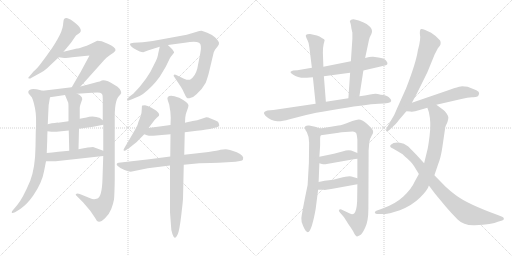
t = 0.00 s
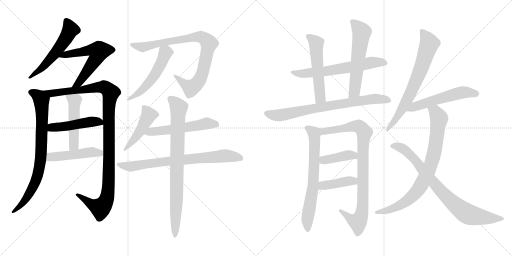
t = 3.88 s
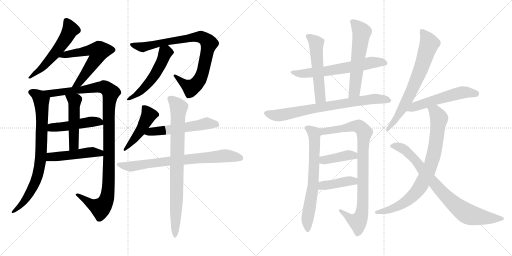
t = 7.76 s
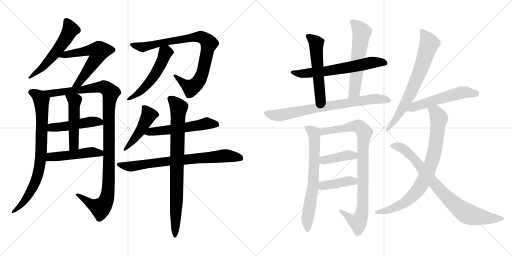
t = 11.63 s
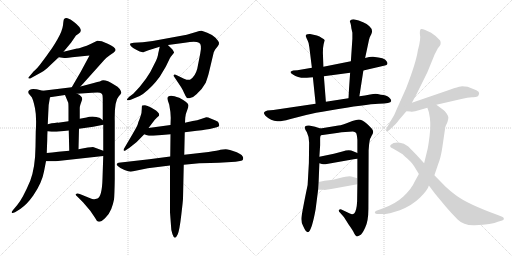
t = 15.51 s
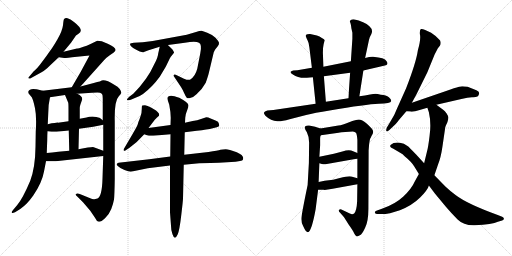
t = 19.39 s

The animated SVG that drew these frames (rendered in a browser with its animation timeline set to each time). Animation: 25 CSS @keyframes rules; one cycle of 19.39 s.

<svg version="1.1" viewBox="0 0 2048 1024" xmlns="http://www.w3.org/2000/svg">
  <g stroke="lightgray" stroke-dasharray="1,1" stroke-width="1" transform="scale(4, 4)">
    <line x1="0" y1="0" x2="256" y2="256"></line>
    <line x1="256" y1="0" x2="0" y2="256"></line>
    <line x1="128" y1="0" x2="128" y2="256"></line>
    <line x1="0" y1="128" x2="256" y2="128"></line>
    <line x1="256" y1="0" x2="512" y2="256"></line>
    <line x1="512" y1="0" x2="256" y2="256"></line>
    <line x1="384" y1="0" x2="384" y2="256"></line>
    <line x1="256" y1="128" x2="512" y2="128"></line>
  </g>
<g transform="scale(1, -1) translate(0, -850)">
   <style type="text/css">
    @keyframes keyframes0 {
      from {
       stroke: black;
       stroke-dashoffset: 549;
       stroke-width: 128;
       }
       64% {
       animation-timing-function: step-end;
       stroke: black;
       stroke-dashoffset: 0;
       stroke-width: 128;
       }
       to {
       stroke: black;
       stroke-width: 1024;
       }
       }
       #make-me-a-hanzi-animation-0 {
         animation: keyframes0 0.696777s both;
         animation-delay: 0.000000s;
         animation-timing-function: linear;
       }
    @keyframes keyframes1 {
      from {
       stroke: black;
       stroke-dashoffset: 588;
       stroke-width: 128;
       }
       66% {
       animation-timing-function: step-end;
       stroke: black;
       stroke-dashoffset: 0;
       stroke-width: 128;
       }
       to {
       stroke: black;
       stroke-width: 1024;
       }
       }
       #make-me-a-hanzi-animation-1 {
         animation: keyframes1 0.728516s both;
         animation-delay: 0.696777s;
         animation-timing-function: linear;
       }
    @keyframes keyframes2 {
      from {
       stroke: black;
       stroke-dashoffset: 790;
       stroke-width: 128;
       }
       72% {
       animation-timing-function: step-end;
       stroke: black;
       stroke-dashoffset: 0;
       stroke-width: 128;
       }
       to {
       stroke: black;
       stroke-width: 1024;
       }
       }
       #make-me-a-hanzi-animation-2 {
         animation: keyframes2 0.892904s both;
         animation-delay: 1.425293s;
         animation-timing-function: linear;
       }
    @keyframes keyframes3 {
      from {
       stroke: black;
       stroke-dashoffset: 1106;
       stroke-width: 128;
       }
       78% {
       animation-timing-function: step-end;
       stroke: black;
       stroke-dashoffset: 0;
       stroke-width: 128;
       }
       to {
       stroke: black;
       stroke-width: 1024;
       }
       }
       #make-me-a-hanzi-animation-3 {
         animation: keyframes3 1.150065s both;
         animation-delay: 2.318197s;
         animation-timing-function: linear;
       }
    @keyframes keyframes4 {
      from {
       stroke: black;
       stroke-dashoffset: 474;
       stroke-width: 128;
       }
       61% {
       animation-timing-function: step-end;
       stroke: black;
       stroke-dashoffset: 0;
       stroke-width: 128;
       }
       to {
       stroke: black;
       stroke-width: 1024;
       }
       }
       #make-me-a-hanzi-animation-4 {
         animation: keyframes4 0.635742s both;
         animation-delay: 3.468262s;
         animation-timing-function: linear;
       }
    @keyframes keyframes5 {
      from {
       stroke: black;
       stroke-dashoffset: 492;
       stroke-width: 128;
       }
       62% {
       animation-timing-function: step-end;
       stroke: black;
       stroke-dashoffset: 0;
       stroke-width: 128;
       }
       to {
       stroke: black;
       stroke-width: 1024;
       }
       }
       #make-me-a-hanzi-animation-5 {
         animation: keyframes5 0.650391s both;
         animation-delay: 4.104004s;
         animation-timing-function: linear;
       }
    @keyframes keyframes6 {
      from {
       stroke: black;
       stroke-dashoffset: 478;
       stroke-width: 128;
       }
       61% {
       animation-timing-function: step-end;
       stroke: black;
       stroke-dashoffset: 0;
       stroke-width: 128;
       }
       to {
       stroke: black;
       stroke-width: 1024;
       }
       }
       #make-me-a-hanzi-animation-6 {
         animation: keyframes6 0.638997s both;
         animation-delay: 4.754395s;
         animation-timing-function: linear;
       }
    @keyframes keyframes7 {
      from {
       stroke: black;
       stroke-dashoffset: 857;
       stroke-width: 128;
       }
       74% {
       animation-timing-function: step-end;
       stroke: black;
       stroke-dashoffset: 0;
       stroke-width: 128;
       }
       to {
       stroke: black;
       stroke-width: 1024;
       }
       }
       #make-me-a-hanzi-animation-7 {
         animation: keyframes7 0.947428s both;
         animation-delay: 5.393392s;
         animation-timing-function: linear;
       }
    @keyframes keyframes8 {
      from {
       stroke: black;
       stroke-dashoffset: 519;
       stroke-width: 128;
       }
       63% {
       animation-timing-function: step-end;
       stroke: black;
       stroke-dashoffset: 0;
       stroke-width: 128;
       }
       to {
       stroke: black;
       stroke-width: 1024;
       }
       }
       #make-me-a-hanzi-animation-8 {
         animation: keyframes8 0.672363s both;
         animation-delay: 6.340820s;
         animation-timing-function: linear;
       }
    @keyframes keyframes9 {
      from {
       stroke: black;
       stroke-dashoffset: 461;
       stroke-width: 128;
       }
       60% {
       animation-timing-function: step-end;
       stroke: black;
       stroke-dashoffset: 0;
       stroke-width: 128;
       }
       to {
       stroke: black;
       stroke-width: 1024;
       }
       }
       #make-me-a-hanzi-animation-9 {
         animation: keyframes9 0.625163s both;
         animation-delay: 7.013183s;
         animation-timing-function: linear;
       }
    @keyframes keyframes10 {
      from {
       stroke: black;
       stroke-dashoffset: 543;
       stroke-width: 128;
       }
       64% {
       animation-timing-function: step-end;
       stroke: black;
       stroke-dashoffset: 0;
       stroke-width: 128;
       }
       to {
       stroke: black;
       stroke-width: 1024;
       }
       }
       #make-me-a-hanzi-animation-10 {
         animation: keyframes10 0.691895s both;
         animation-delay: 7.638346s;
         animation-timing-function: linear;
       }
    @keyframes keyframes11 {
      from {
       stroke: black;
       stroke-dashoffset: 739;
       stroke-width: 128;
       }
       71% {
       animation-timing-function: step-end;
       stroke: black;
       stroke-dashoffset: 0;
       stroke-width: 128;
       }
       to {
       stroke: black;
       stroke-width: 1024;
       }
       }
       #make-me-a-hanzi-animation-11 {
         animation: keyframes11 0.851400s both;
         animation-delay: 8.330241s;
         animation-timing-function: linear;
       }
    @keyframes keyframes12 {
      from {
       stroke: black;
       stroke-dashoffset: 820;
       stroke-width: 128;
       }
       73% {
       animation-timing-function: step-end;
       stroke: black;
       stroke-dashoffset: 0;
       stroke-width: 128;
       }
       to {
       stroke: black;
       stroke-width: 1024;
       }
       }
       #make-me-a-hanzi-animation-12 {
         animation: keyframes12 0.917318s both;
         animation-delay: 9.181641s;
         animation-timing-function: linear;
       }
    @keyframes keyframes13 {
      from {
       stroke: black;
       stroke-dashoffset: 630;
       stroke-width: 128;
       }
       67% {
       animation-timing-function: step-end;
       stroke: black;
       stroke-dashoffset: 0;
       stroke-width: 128;
       }
       to {
       stroke: black;
       stroke-width: 1024;
       }
       }
       #make-me-a-hanzi-animation-13 {
         animation: keyframes13 0.762695s both;
         animation-delay: 10.098959s;
         animation-timing-function: linear;
       }
    @keyframes keyframes14 {
      from {
       stroke: black;
       stroke-dashoffset: 535;
       stroke-width: 128;
       }
       64% {
       animation-timing-function: step-end;
       stroke: black;
       stroke-dashoffset: 0;
       stroke-width: 128;
       }
       to {
       stroke: black;
       stroke-width: 1024;
       }
       }
       #make-me-a-hanzi-animation-14 {
         animation: keyframes14 0.685384s both;
         animation-delay: 10.861654s;
         animation-timing-function: linear;
       }
    @keyframes keyframes15 {
      from {
       stroke: black;
       stroke-dashoffset: 576;
       stroke-width: 128;
       }
       65% {
       animation-timing-function: step-end;
       stroke: black;
       stroke-dashoffset: 0;
       stroke-width: 128;
       }
       to {
       stroke: black;
       stroke-width: 1024;
       }
       }
       #make-me-a-hanzi-animation-15 {
         animation: keyframes15 0.718750s both;
         animation-delay: 11.547038s;
         animation-timing-function: linear;
       }
    @keyframes keyframes16 {
      from {
       stroke: black;
       stroke-dashoffset: 756;
       stroke-width: 128;
       }
       71% {
       animation-timing-function: step-end;
       stroke: black;
       stroke-dashoffset: 0;
       stroke-width: 128;
       }
       to {
       stroke: black;
       stroke-width: 1024;
       }
       }
       #make-me-a-hanzi-animation-16 {
         animation: keyframes16 0.865234s both;
         animation-delay: 12.265788s;
         animation-timing-function: linear;
       }
    @keyframes keyframes17 {
      from {
       stroke: black;
       stroke-dashoffset: 677;
       stroke-width: 128;
       }
       69% {
       animation-timing-function: step-end;
       stroke: black;
       stroke-dashoffset: 0;
       stroke-width: 128;
       }
       to {
       stroke: black;
       stroke-width: 1024;
       }
       }
       #make-me-a-hanzi-animation-17 {
         animation: keyframes17 0.800944s both;
         animation-delay: 13.131022s;
         animation-timing-function: linear;
       }
    @keyframes keyframes18 {
      from {
       stroke: black;
       stroke-dashoffset: 884;
       stroke-width: 128;
       }
       74% {
       animation-timing-function: step-end;
       stroke: black;
       stroke-dashoffset: 0;
       stroke-width: 128;
       }
       to {
       stroke: black;
       stroke-width: 1024;
       }
       }
       #make-me-a-hanzi-animation-18 {
         animation: keyframes18 0.969401s both;
         animation-delay: 13.931966s;
         animation-timing-function: linear;
       }
    @keyframes keyframes19 {
      from {
       stroke: black;
       stroke-dashoffset: 399;
       stroke-width: 128;
       }
       56% {
       animation-timing-function: step-end;
       stroke: black;
       stroke-dashoffset: 0;
       stroke-width: 128;
       }
       to {
       stroke: black;
       stroke-width: 1024;
       }
       }
       #make-me-a-hanzi-animation-19 {
         animation: keyframes19 0.574707s both;
         animation-delay: 14.901367s;
         animation-timing-function: linear;
       }
    @keyframes keyframes20 {
      from {
       stroke: black;
       stroke-dashoffset: 407;
       stroke-width: 128;
       }
       57% {
       animation-timing-function: step-end;
       stroke: black;
       stroke-dashoffset: 0;
       stroke-width: 128;
       }
       to {
       stroke: black;
       stroke-width: 1024;
       }
       }
       #make-me-a-hanzi-animation-20 {
         animation: keyframes20 0.581217s both;
         animation-delay: 15.476074s;
         animation-timing-function: linear;
       }
    @keyframes keyframes21 {
      from {
       stroke: black;
       stroke-dashoffset: 700;
       stroke-width: 128;
       }
       69% {
       animation-timing-function: step-end;
       stroke: black;
       stroke-dashoffset: 0;
       stroke-width: 128;
       }
       to {
       stroke: black;
       stroke-width: 1024;
       }
       }
       #make-me-a-hanzi-animation-21 {
         animation: keyframes21 0.819661s both;
         animation-delay: 16.057291s;
         animation-timing-function: linear;
       }
    @keyframes keyframes22 {
      from {
       stroke: black;
       stroke-dashoffset: 541;
       stroke-width: 128;
       }
       64% {
       animation-timing-function: step-end;
       stroke: black;
       stroke-dashoffset: 0;
       stroke-width: 128;
       }
       to {
       stroke: black;
       stroke-width: 1024;
       }
       }
       #make-me-a-hanzi-animation-22 {
         animation: keyframes22 0.690267s both;
         animation-delay: 16.876952s;
         animation-timing-function: linear;
       }
    @keyframes keyframes23 {
      from {
       stroke: black;
       stroke-dashoffset: 809;
       stroke-width: 128;
       }
       72% {
       animation-timing-function: step-end;
       stroke: black;
       stroke-dashoffset: 0;
       stroke-width: 128;
       }
       to {
       stroke: black;
       stroke-width: 1024;
       }
       }
       #make-me-a-hanzi-animation-23 {
         animation: keyframes23 0.908366s both;
         animation-delay: 17.567219s;
         animation-timing-function: linear;
       }
    @keyframes keyframes24 {
      from {
       stroke: black;
       stroke-dashoffset: 812;
       stroke-width: 128;
       }
       73% {
       animation-timing-function: step-end;
       stroke: black;
       stroke-dashoffset: 0;
       stroke-width: 128;
       }
       to {
       stroke: black;
       stroke-width: 1024;
       }
       }
       #make-me-a-hanzi-animation-24 {
         animation: keyframes24 0.910807s both;
         animation-delay: 18.475585s;
         animation-timing-function: linear;
       }
</style>
<path d="M 254.0 643.5 L 284.0 679.5 L 304.0 708.5 L 314.0 715.5 Q 339.0 729.5 296.0 762.5 Q 281.0 775.5 270.0 777.5 Q 259.0 778.5 256.0 773.5 Q 254.0 771.5 252.0 749.5 Q 249.0 726.5 230.0 693.5 Q 211.0 660.5 197.0 642.5 Q 187.0 627.5 168.0 602.5 Q 149.0 576.5 135.0 565.5 L 113.0 539.5 Q 113.0 538.5 115.0 536.5 Q 117.0 533.5 128.0 540.5 L 168.0 562.5 Q 180.0 568.5 201.0 589.5 L 235.0 621.5 L 254.0 643.5 Z" fill="lightgray"></path> 
<path d="M 322.0 504.5 L 416.0 609.5 Q 427.0 621.5 439.0 629.5 L 455.0 640.5 Q 461.0 646.5 462.0 649.5 Q 464.0 660.5 431.0 675.5 Q 414.0 683.5 407.0 685.5 L 389.0 687.5 L 360.0 673.5 Q 348.0 667.5 331.0 662.5 Q 313.0 656.5 308.0 656.5 L 254.0 643.5 C 225.0 636.5 205.0 625.5 235.0 621.5 L 257.0 618.5 Q 257.0 617.5 308.0 623.5 L 358.0 628.5 L 323.0 563.5 L 287.0 501.5 C 272.0 475.5 302.0 482.5 322.0 504.5 Z" fill="lightgray"></path> 
<path d="M 113.0 483.5 Q 113.0 476.5 117.0 473.5 L 127.0 461.5 Q 133.0 451.5 140.0 417.5 Q 147.0 383.5 143.0 323.5 L 142.0 263.5 Q 141.0 180.5 121.0 127.5 Q 91.0 56.5 69.0 30.5 L 53.0 11.5 Q 46.0 4.5 47.0 0.5 Q 48.0 -4.5 60.0 1.5 L 81.0 14.5 Q 96.0 25.5 107.0 36.5 Q 118.0 47.5 133.0 68.5 Q 168.0 119.5 176.0 164.5 L 184.0 205.5 L 187.0 238.5 L 189.0 292.5 Q 189.0 311.5 190.0 325.5 L 191.0 353.5 L 193.0 397.5 Q 193.0 432.5 200.0 461.5 C 204.0 479.5 200.0 480.5 171.0 487.5 L 151.0 492.5 Q 149.0 493.5 133.0 494.5 Q 117.0 494.5 113.0 483.5 Z" fill="lightgray"></path> 
<path d="M 413.0 226.5 L 410.0 136.5 Q 408.0 64.5 390.0 56.5 Q 380.0 53.5 377.0 53.5 Q 373.0 52.5 356.0 59.5 L 319.0 74.5 Q 308.0 77.5 304.0 74.5 Q 300.0 71.5 310.0 63.5 L 332.0 41.5 L 361.0 7.5 L 380.0 -20.5 Q 386.0 -34.5 395.0 -36.5 Q 403.0 -38.5 420.0 -22.5 Q 437.0 -6.5 445.0 14.5 Q 453.0 35.5 456.0 52.5 Q 458.0 69.5 459.0 134.5 L 459.0 365.5 Q 457.0 447.5 476.0 466.5 Q 481.0 470.5 485.0 478.5 Q 486.0 483.5 479.0 494.5 Q 472.0 504.5 457.0 511.5 Q 424.0 532.5 407.0 528.5 Q 407.0 526.5 375.0 518.5 L 322.0 504.5 L 287.0 501.5 L 171.0 487.5 C 141.0 483.5 170.0 457.5 200.0 461.5 L 260.0 470.5 L 308.0 475.5 L 368.0 479.5 Q 396.0 481.5 400.0 479.5 Q 404.0 477.5 408.0 474.5 Q 411.0 471.5 411.0 456.5 L 411.0 369.5 L 413.0 351.5 L 413.0 247.5 L 413.0 226.5 Z" fill="lightgray"></path> 
<path d="M 190.0 325.5 L 206.0 323.5 Q 208.0 322.5 226.0 323.5 L 275.0 328.5 L 316.0 335.5 L 373.0 343.5 L 413.0 351.5 C 429.0 354.5 429.0 354.5 411.0 369.5 L 401.0 377.5 Q 396.0 381.5 377.0 383.5 Q 358.0 384.5 346.0 380.5 L 319.0 375.5 L 274.0 365.5 L 232.0 359.5 Q 231.0 360.5 191.0 353.5 C 161.0 348.5 160.0 329.5 190.0 325.5 Z" fill="lightgray"></path> 
<path d="M 275.0 328.5 L 277.0 247.5 C 278.0 217.5 313.0 223.5 314.0 253.5 L 316.0 335.5 L 319.0 375.5 L 319.0 419.5 Q 319.0 425.5 322.0 433.5 L 329.0 453.5 Q 329.0 467.5 308.0 475.5 C 281.0 487.5 248.0 498.5 260.0 470.5 L 273.0 439.5 Q 274.0 433.5 274.0 410.5 L 274.0 365.5 L 275.0 328.5 Z" fill="lightgray"></path> 
<path d="M 184.0 205.5 L 223.0 205.5 L 413.0 226.5 C 443.0 229.5 441.0 237.5 413.0 247.5 L 375.0 261.5 Q 369.0 263.5 314.0 253.5 L 277.0 247.5 L 233.0 243.5 Q 208.0 240.5 187.0 238.5 C 157.0 235.5 154.0 205.5 184.0 205.5 Z" fill="lightgray"></path> 
<path d="M 835.0 557.5 L 855.0 641.5 Q 861.0 654.5 863.0 655.5 L 871.0 665.5 Q 877.0 672.5 876.0 679.5 Q 875.0 685.5 862.0 699.5 Q 848.0 712.5 829.0 719.5 Q 813.0 726.5 806.0 727.5 Q 799.0 727.5 784.0 722.5 Q 769.0 717.5 747.0 711.5 L 611.0 686.5 L 571.0 681.5 L 535.0 679.5 Q 522.0 677.5 520.0 675.5 Q 519.0 673.5 523.0 666.5 Q 531.0 658.5 545.0 651.5 L 559.0 644.5 Q 567.0 641.5 573.0 641.5 L 594.0 649.5 L 639.0 663.5 L 672.0 670.5 L 739.0 679.5 Q 783.0 686.5 796.0 679.5 Q 809.0 672.5 801.0 636.5 L 789.0 575.5 Q 781.0 544.5 760.0 531.5 Q 752.0 528.5 736.0 535.5 L 707.0 549.5 Q 698.0 553.5 695.0 550.5 Q 693.0 547.5 698.0 541.5 L 724.0 502.5 Q 731.0 491.5 737.0 477.5 Q 743.0 463.5 747.0 459.5 Q 751.0 455.5 763.0 459.5 Q 775.0 462.5 786.0 473.5 Q 811.0 496.5 823.0 519.5 Q 832.0 545.5 835.0 557.5 Z" fill="lightgray"></path> 
<path d="M 639.0 663.5 L 633.0 637.5 Q 632.0 621.5 618.0 595.5 Q 590.0 532.5 533.0 475.5 L 517.0 463.5 Q 507.0 454.5 508.0 451.5 Q 508.0 447.5 523.0 451.5 L 542.0 459.5 Q 556.0 463.5 572.0 474.5 Q 610.0 503.5 639.0 543.5 L 663.0 583.5 L 679.0 616.5 Q 679.0 618.5 696.0 639.5 Q 697.0 642.5 689.0 653.5 Q 675.0 666.5 672.0 670.5 C 652.0 692.5 646.0 692.5 639.0 663.5 Z" fill="lightgray"></path> 
<path d="M 594.0 338.5 L 610.0 359.5 Q 620.0 374.5 627.0 379.5 L 636.0 387.5 Q 638.0 394.5 634.0 398.5 Q 630.0 404.5 624.0 408.5 L 604.0 420.5 Q 589.0 428.5 580.0 429.5 Q 571.0 429.5 569.0 428.5 Q 567.0 427.5 567.0 413.5 Q 567.0 399.5 563.0 388.5 L 558.0 373.5 Q 553.0 362.5 551.0 353.5 Q 548.0 344.5 531.0 315.5 L 497.0 257.5 Q 493.0 253.5 495.0 247.5 Q 496.0 244.5 506.0 251.5 L 518.0 259.5 Q 550.0 282.5 577.0 313.5 L 594.0 338.5 Z" fill="lightgray"></path> 
<path d="M 682.0 350.5 L 594.0 338.5 C 564.0 334.5 549.0 323.5 577.0 313.5 L 588.0 309.5 Q 597.0 306.5 613.0 307.5 L 682.0 313.5 L 739.0 321.5 L 787.0 327.5 Q 830.0 332.5 851.0 337.5 L 867.0 341.5 Q 877.0 343.5 877.0 348.5 L 875.0 357.5 Q 875.0 363.5 862.0 368.5 L 840.0 377.5 Q 834.0 381.5 825.0 381.5 L 804.0 374.5 Q 787.0 367.5 777.0 367.5 Q 766.0 366.5 740.0 359.5 L 682.0 350.5 Z" fill="lightgray"></path> 
<path d="M 681.0 224.5 L 597.0 213.5 L 474.0 199.5 Q 461.0 195.5 471.0 186.5 Q 480.0 177.5 498.0 170.5 Q 515.0 163.5 523.0 163.5 L 591.0 177.5 L 680.0 188.5 L 735.0 191.5 L 797.0 197.5 Q 847.0 199.5 875.0 199.5 L 942.0 203.5 L 960.0 206.5 Q 971.0 208.5 972.0 212.5 Q 978.0 228.5 947.0 241.5 Q 915.0 253.5 903.0 253.5 Q 891.0 253.5 882.0 251.5 Q 872.0 248.5 834.0 242.5 L 737.0 231.5 L 681.0 224.5 Z" fill="lightgray"></path> 
<path d="M 740.0 359.5 L 741.0 379.5 Q 743.0 397.5 749.0 410.5 Q 754.0 423.5 754.0 429.5 Q 753.0 440.5 717.0 459.5 Q 695.0 467.5 685.0 467.5 Q 665.0 467.5 671.0 449.5 L 677.0 431.5 Q 683.0 400.5 683.0 379.5 L 682.0 350.5 L 682.0 313.5 L 681.0 224.5 L 680.0 188.5 L 680.0 1.5 L 684.0 -52.5 Q 684.0 -72.5 690.0 -86.5 Q 695.0 -100.5 699.0 -100.5 Q 703.0 -102.5 711.0 -86.5 Q 718.0 -70.5 725.0 -10.5 Q 732.0 49.5 732.0 55.5 L 735.0 191.5 L 737.0 231.5 L 739.0 321.5 L 740.0 359.5 Z" fill="lightgray"></path> 
<path d="M 1453.5 568.0 L 1539.5 588.0 Q 1547.5 589.0 1549.5 594.0 Q 1551.5 599.0 1545.5 606.0 Q 1539.5 619.0 1492.5 623.0 Q 1481.5 624.0 1460.5 618.0 L 1403.5 605.0 L 1293.5 583.0 L 1247.5 579.0 L 1189.5 569.0 L 1172.5 568.0 L 1163.5 564.0 Q 1158.5 560.0 1171.5 552.0 Q 1194.5 536.0 1227.5 539.0 L 1251.5 541.0 L 1295.5 545.0 L 1400.5 559.0 L 1453.5 568.0 Z" fill="lightgray"></path> 
<path d="M 1293.5 583.0 L 1291.5 639.0 Q 1291.5 661.0 1294.5 673.0 L 1298.5 689.0 Q 1299.5 692.0 1287.5 698.0 Q 1278.5 705.0 1267.5 708.0 L 1240.5 714.0 Q 1237.5 715.0 1229.5 713.0 Q 1220.5 711.0 1223.5 704.0 Q 1226.5 696.0 1230.5 688.0 Q 1235.5 680.0 1237.5 660.0 L 1247.5 579.0 L 1251.5 541.0 L 1262.5 435.0 C 1265.5 405.0 1305.5 413.0 1303.5 443.0 L 1295.5 545.0 L 1293.5 583.0 Z" fill="lightgray"></path> 
<path d="M 1437.5 465.0 L 1453.5 568.0 L 1460.5 618.0 L 1473.5 679.0 Q 1477.5 698.0 1479.5 702.0 L 1485.5 714.0 Q 1493.5 731.0 1477.5 745.0 Q 1458.5 764.0 1414.5 773.0 Q 1399.5 773.0 1399.5 763.0 Q 1403.5 757.0 1405.5 737.0 L 1409.5 719.0 L 1409.5 695.0 L 1403.5 605.0 L 1400.5 559.0 L 1393.5 457.0 C 1391.5 427.0 1432.5 435.0 1437.5 465.0 Z" fill="lightgray"></path> 
<path d="M 1523.5 471.0 L 1510.5 474.0 Q 1500.5 476.0 1480.5 472.0 Q 1460.5 467.0 1437.5 465.0 L 1393.5 457.0 L 1303.5 443.0 L 1262.5 435.0 L 1093.5 410.0 L 1069.5 408.0 Q 1057.5 405.0 1055.5 399.0 Q 1055.5 395.0 1061.5 387.0 Q 1083.5 366.0 1109.5 365.0 Q 1122.5 363.0 1158.5 373.0 L 1224.5 390.0 Q 1257.5 399.0 1318.5 408.0 Q 1465.5 433.0 1514.5 435.0 Q 1563.5 436.0 1564.5 445.0 Q 1566.5 451.0 1555.5 461.0 Q 1544.5 471.0 1523.5 471.0 Z" fill="lightgray"></path> 
<path d="M 1281.5 336.0 L 1260.5 343.0 L 1236.5 348.0 Q 1227.5 349.0 1222.5 346.0 Q 1214.5 339.0 1227.5 321.0 Q 1236.5 303.0 1236.5 280.0 L 1235.5 198.0 L 1230.5 110.0 Q 1206.5 -6.0 1205.5 -23.0 Q 1204.5 -41.0 1212.5 -54.0 Q 1226.5 -86.0 1235.5 -77.0 Q 1248.5 -64.0 1262.5 13.0 L 1272.5 91.0 L 1274.5 122.0 L 1277.5 197.0 L 1277.5 223.0 L 1280.5 269.0 L 1280.5 297.0 Q 1280.5 305.0 1283.5 309.0 C 1289.5 333.0 1289.5 333.0 1281.5 336.0 Z" fill="lightgray"></path> 
<path d="M 1353.5 348.0 L 1281.5 336.0 C 1251.5 331.0 1253.5 305.0 1283.5 309.0 L 1354.5 319.0 Q 1358.5 321.0 1366.5 321.0 L 1411.5 324.0 Q 1419.5 323.0 1423.5 319.0 Q 1427.5 315.0 1429.5 291.0 L 1429.5 238.0 L 1429.5 215.0 L 1429.5 137.0 L 1429.5 113.0 L 1428.5 44.0 Q 1426.5 6.0 1416.5 -4.0 Q 1410.5 -8.0 1404.5 -6.0 Q 1399.5 -5.0 1384.5 3.0 L 1365.5 12.0 Q 1357.5 14.0 1356.5 10.0 Q 1352.5 7.0 1360.5 -1.0 L 1375.5 -18.0 L 1394.5 -48.0 Q 1412.5 -73.0 1416.5 -83.0 Q 1421.5 -93.0 1425.5 -95.0 Q 1430.5 -97.0 1439.5 -91.0 Q 1448.5 -87.0 1460.5 -61.0 Q 1473.5 -35.0 1473.5 14.0 L 1474.5 249.0 L 1476.5 273.0 Q 1479.5 294.0 1480.5 295.0 Q 1481.5 296.0 1486.5 307.0 Q 1492.5 317.0 1492.5 321.0 Q 1493.5 325.0 1489.5 332.0 Q 1485.5 339.0 1466.5 356.0 Q 1447.5 372.0 1435.5 372.0 Q 1424.5 372.0 1396.5 361.0 Q 1369.5 349.0 1353.5 348.0 Z" fill="lightgray"></path> 
<path d="M 1277.5 197.0 L 1287.5 194.0 Q 1295.5 192.0 1301.5 193.0 L 1414.5 213.0 Q 1419.5 215.0 1429.5 215.0 C 1459.5 216.0 1457.5 227.0 1429.5 238.0 L 1412.5 245.0 Q 1397.5 254.0 1369.5 244.0 L 1335.5 235.0 L 1277.5 223.0 C 1248.5 217.0 1248.5 206.0 1277.5 197.0 Z" fill="lightgray"></path> 
<path d="M 1272.5 91.0 L 1293.5 91.0 Q 1301.5 89.0 1330.5 95.0 L 1429.5 113.0 C 1459.5 118.0 1458.5 129.0 1429.5 137.0 L 1405.5 144.0 Q 1393.5 147.0 1359.5 138.0 L 1332.5 131.0 L 1298.5 127.0 L 1274.5 122.0 C 1245.5 116.0 1242.5 91.0 1272.5 91.0 Z" fill="lightgray"></path> 
<path d="M 1647.5 439.0 L 1665.5 472.0 L 1709.5 561.0 L 1738.5 632.0 L 1751.5 657.0 L 1759.5 667.0 Q 1763.5 673.0 1762.5 681.0 Q 1761.5 688.0 1758.5 690.0 Q 1746.5 705.0 1724.5 719.0 Q 1691.5 737.0 1683.5 734.0 Q 1678.5 730.0 1679.5 714.0 Q 1684.5 695.0 1671.5 649.0 Q 1664.5 600.0 1624.5 497.0 L 1589.5 419.0 Q 1577.5 388.0 1563.5 367.0 L 1547.5 340.0 Q 1543.5 330.0 1545.5 326.0 Q 1547.5 321.0 1557.5 330.0 L 1577.5 349.0 Q 1580.5 350.0 1596.5 371.0 L 1625.5 405.0 L 1647.5 439.0 Z" fill="lightgray"></path> 
<path d="M 1870.5 503.0 L 1848.5 505.0 Q 1840.5 505.0 1815.5 497.0 Q 1803.5 492.0 1784.5 486.0 L 1647.5 439.0 C 1619.5 429.0 1595.5 407.0 1625.5 405.0 L 1641.5 404.0 Q 1651.5 401.0 1678.5 410.0 L 1709.5 419.0 L 1745.5 431.0 L 1845.5 454.0 Q 1871.5 461.0 1887.5 461.0 Q 1903.5 460.0 1911.5 465.0 Q 1915.5 469.0 1916.5 477.0 Q 1917.5 484.0 1905.5 489.0 L 1870.5 503.0 Z" fill="lightgray"></path> 
<path d="M 1709.5 419.0 L 1715.5 401.0 Q 1725.5 358.0 1718.5 308.0 Q 1712.5 258.0 1707.5 242.0 L 1696.5 197.0 L 1675.5 154.0 L 1659.5 125.0 Q 1646.5 95.0 1613.5 64.0 Q 1580.5 33.0 1527.5 15.0 L 1505.5 7.0 Q 1497.5 4.0 1499.5 -1.0 Q 1501.5 -6.0 1509.5 -6.0 L 1527.5 -6.0 Q 1544.5 -6.0 1553.5 -4.0 Q 1563.5 -3.0 1599.5 9.0 Q 1649.5 29.0 1680.5 60.0 Q 1711.5 91.0 1715.5 108.0 L 1737.5 149.0 L 1752.5 193.0 Q 1763.5 220.0 1769.5 262.0 L 1779.5 330.0 Q 1780.5 343.0 1783.5 348.0 L 1789.5 361.0 Q 1793.5 374.0 1793.5 380.0 Q 1793.5 385.0 1786.5 396.0 Q 1779.5 406.0 1772.5 411.0 L 1745.5 431.0 C 1721.5 449.0 1700.5 447.0 1709.5 419.0 Z" fill="lightgray"></path> 
<path d="M 1696.5 197.0 L 1664.5 232.0 Q 1633.5 264.0 1631.5 265.0 L 1615.5 275.0 L 1599.5 279.0 Q 1574.5 282.0 1563.5 271.0 Q 1559.5 267.0 1560.5 265.0 Q 1560.5 260.0 1573.5 255.0 Q 1572.5 257.0 1590.5 245.0 L 1610.5 233.0 L 1618.5 225.0 Q 1645.5 203.0 1656.5 185.0 L 1675.5 154.0 L 1715.5 108.0 L 1739.5 76.0 L 1783.5 23.0 Q 1805.5 -3.0 1830.5 -28.0 Q 1855.5 -53.0 1899.5 -51.0 Q 1969.5 -47.0 1991.5 -37.0 L 2008.5 -32.0 Q 2016.5 -29.0 2015.5 -24.0 Q 2014.5 -19.0 2008.5 -17.0 L 1993.5 -11.0 Q 1869.5 34.0 1823.5 69.0 Q 1801.5 85.0 1781.5 104.0 L 1737.5 149.0 L 1696.5 197.0 Z" fill="lightgray"></path> 
      <clipPath id="make-me-a-hanzi-clip-0">
      <path d="M 254.0 643.5 L 284.0 679.5 L 304.0 708.5 L 314.0 715.5 Q 339.0 729.5 296.0 762.5 Q 281.0 775.5 270.0 777.5 Q 259.0 778.5 256.0 773.5 Q 254.0 771.5 252.0 749.5 Q 249.0 726.5 230.0 693.5 Q 211.0 660.5 197.0 642.5 Q 187.0 627.5 168.0 602.5 Q 149.0 576.5 135.0 565.5 L 113.0 539.5 Q 113.0 538.5 115.0 536.5 Q 117.0 533.5 128.0 540.5 L 168.0 562.5 Q 180.0 568.5 201.0 589.5 L 235.0 621.5 L 254.0 643.5 Z" fill="lightgray"></path>
      </clipPath>
      <path clip-path="url(#make-me-a-hanzi-clip-0)" d="M 265.0 767.5 L 282.0 732.5 L 265.0 699.5 L 184.0 594.5 L 119.0 541.5 " fill="none" id="make-me-a-hanzi-animation-0" stroke-dasharray="421 842" stroke-linecap="round"></path>

      <clipPath id="make-me-a-hanzi-clip-1">
      <path d="M 322.0 504.5 L 416.0 609.5 Q 427.0 621.5 439.0 629.5 L 455.0 640.5 Q 461.0 646.5 462.0 649.5 Q 464.0 660.5 431.0 675.5 Q 414.0 683.5 407.0 685.5 L 389.0 687.5 L 360.0 673.5 Q 348.0 667.5 331.0 662.5 Q 313.0 656.5 308.0 656.5 L 254.0 643.5 C 225.0 636.5 205.0 625.5 235.0 621.5 L 257.0 618.5 Q 257.0 617.5 308.0 623.5 L 358.0 628.5 L 323.0 563.5 L 287.0 501.5 C 272.0 475.5 302.0 482.5 322.0 504.5 Z" fill="lightgray"></path>
      </clipPath>
      <path clip-path="url(#make-me-a-hanzi-clip-1)" d="M 241.0 625.5 L 362.0 650.5 L 395.0 642.5 L 389.0 623.5 L 326.0 532.5 L 315.0 518.5 L 292.0 506.5 " fill="none" id="make-me-a-hanzi-animation-1" stroke-dasharray="460 920" stroke-linecap="round"></path>

      <clipPath id="make-me-a-hanzi-clip-2">
      <path d="M 113.0 483.5 Q 113.0 476.5 117.0 473.5 L 127.0 461.5 Q 133.0 451.5 140.0 417.5 Q 147.0 383.5 143.0 323.5 L 142.0 263.5 Q 141.0 180.5 121.0 127.5 Q 91.0 56.5 69.0 30.5 L 53.0 11.5 Q 46.0 4.5 47.0 0.5 Q 48.0 -4.5 60.0 1.5 L 81.0 14.5 Q 96.0 25.5 107.0 36.5 Q 118.0 47.5 133.0 68.5 Q 168.0 119.5 176.0 164.5 L 184.0 205.5 L 187.0 238.5 L 189.0 292.5 Q 189.0 311.5 190.0 325.5 L 191.0 353.5 L 193.0 397.5 Q 193.0 432.5 200.0 461.5 C 204.0 479.5 200.0 480.5 171.0 487.5 L 151.0 492.5 Q 149.0 493.5 133.0 494.5 Q 117.0 494.5 113.0 483.5 Z" fill="lightgray"></path>
      </clipPath>
      <path clip-path="url(#make-me-a-hanzi-clip-2)" d="M 123.0 481.5 L 145.0 472.5 L 166.0 448.5 L 165.0 246.5 L 157.0 175.5 L 143.0 126.5 L 115.0 71.5 L 80.0 26.5 L 53.0 4.5 " fill="none" id="make-me-a-hanzi-animation-2" stroke-dasharray="662 1324" stroke-linecap="round"></path>

      <clipPath id="make-me-a-hanzi-clip-3">
      <path d="M 413.0 226.5 L 410.0 136.5 Q 408.0 64.5 390.0 56.5 Q 380.0 53.5 377.0 53.5 Q 373.0 52.5 356.0 59.5 L 319.0 74.5 Q 308.0 77.5 304.0 74.5 Q 300.0 71.5 310.0 63.5 L 332.0 41.5 L 361.0 7.5 L 380.0 -20.5 Q 386.0 -34.5 395.0 -36.5 Q 403.0 -38.5 420.0 -22.5 Q 437.0 -6.5 445.0 14.5 Q 453.0 35.5 456.0 52.5 Q 458.0 69.5 459.0 134.5 L 459.0 365.5 Q 457.0 447.5 476.0 466.5 Q 481.0 470.5 485.0 478.5 Q 486.0 483.5 479.0 494.5 Q 472.0 504.5 457.0 511.5 Q 424.0 532.5 407.0 528.5 Q 407.0 526.5 375.0 518.5 L 322.0 504.5 L 287.0 501.5 L 171.0 487.5 C 141.0 483.5 170.0 457.5 200.0 461.5 L 260.0 470.5 L 308.0 475.5 L 368.0 479.5 Q 396.0 481.5 400.0 479.5 Q 404.0 477.5 408.0 474.5 Q 411.0 471.5 411.0 456.5 L 411.0 369.5 L 413.0 351.5 L 413.0 247.5 L 413.0 226.5 Z" fill="lightgray"></path>
      </clipPath>
      <path clip-path="url(#make-me-a-hanzi-clip-3)" d="M 179.0 486.5 L 205.0 476.5 L 405.0 502.5 L 424.0 498.5 L 443.0 479.5 L 435.0 405.5 L 435.0 142.5 L 427.0 58.5 L 402.0 18.5 L 374.0 28.5 L 312.0 71.5 " fill="none" id="make-me-a-hanzi-animation-3" stroke-dasharray="978 1956" stroke-linecap="round"></path>

      <clipPath id="make-me-a-hanzi-clip-4">
      <path d="M 190.0 325.5 L 206.0 323.5 Q 208.0 322.5 226.0 323.5 L 275.0 328.5 L 316.0 335.5 L 373.0 343.5 L 413.0 351.5 C 429.0 354.5 429.0 354.5 411.0 369.5 L 401.0 377.5 Q 396.0 381.5 377.0 383.5 Q 358.0 384.5 346.0 380.5 L 319.0 375.5 L 274.0 365.5 L 232.0 359.5 Q 231.0 360.5 191.0 353.5 C 161.0 348.5 160.0 329.5 190.0 325.5 Z" fill="lightgray"></path>
      </clipPath>
      <path clip-path="url(#make-me-a-hanzi-clip-4)" d="M 195.0 332.5 L 208.0 340.5 L 369.0 364.5 L 398.0 363.5 L 405.0 355.5 " fill="none" id="make-me-a-hanzi-animation-4" stroke-dasharray="346 692" stroke-linecap="round"></path>

      <clipPath id="make-me-a-hanzi-clip-5">
      <path d="M 275.0 328.5 L 277.0 247.5 C 278.0 217.5 313.0 223.5 314.0 253.5 L 316.0 335.5 L 319.0 375.5 L 319.0 419.5 Q 319.0 425.5 322.0 433.5 L 329.0 453.5 Q 329.0 467.5 308.0 475.5 C 281.0 487.5 248.0 498.5 260.0 470.5 L 273.0 439.5 Q 274.0 433.5 274.0 410.5 L 274.0 365.5 L 275.0 328.5 Z" fill="lightgray"></path>
      </clipPath>
      <path clip-path="url(#make-me-a-hanzi-clip-5)" d="M 266.0 467.5 L 299.0 447.5 L 296.0 274.5 L 282.0 254.5 " fill="none" id="make-me-a-hanzi-animation-5" stroke-dasharray="364 728" stroke-linecap="round"></path>

      <clipPath id="make-me-a-hanzi-clip-6">
      <path d="M 184.0 205.5 L 223.0 205.5 L 413.0 226.5 C 443.0 229.5 441.0 237.5 413.0 247.5 L 375.0 261.5 Q 369.0 263.5 314.0 253.5 L 277.0 247.5 L 233.0 243.5 Q 208.0 240.5 187.0 238.5 C 157.0 235.5 154.0 205.5 184.0 205.5 Z" fill="lightgray"></path>
      </clipPath>
      <path clip-path="url(#make-me-a-hanzi-clip-6)" d="M 191.0 210.5 L 211.0 224.5 L 329.0 238.5 L 371.0 241.5 L 399.0 238.5 L 404.0 231.5 " fill="none" id="make-me-a-hanzi-animation-6" stroke-dasharray="350 700" stroke-linecap="round"></path>

      <clipPath id="make-me-a-hanzi-clip-7">
      <path d="M 835.0 557.5 L 855.0 641.5 Q 861.0 654.5 863.0 655.5 L 871.0 665.5 Q 877.0 672.5 876.0 679.5 Q 875.0 685.5 862.0 699.5 Q 848.0 712.5 829.0 719.5 Q 813.0 726.5 806.0 727.5 Q 799.0 727.5 784.0 722.5 Q 769.0 717.5 747.0 711.5 L 611.0 686.5 L 571.0 681.5 L 535.0 679.5 Q 522.0 677.5 520.0 675.5 Q 519.0 673.5 523.0 666.5 Q 531.0 658.5 545.0 651.5 L 559.0 644.5 Q 567.0 641.5 573.0 641.5 L 594.0 649.5 L 639.0 663.5 L 672.0 670.5 L 739.0 679.5 Q 783.0 686.5 796.0 679.5 Q 809.0 672.5 801.0 636.5 L 789.0 575.5 Q 781.0 544.5 760.0 531.5 Q 752.0 528.5 736.0 535.5 L 707.0 549.5 Q 698.0 553.5 695.0 550.5 Q 693.0 547.5 698.0 541.5 L 724.0 502.5 Q 731.0 491.5 737.0 477.5 Q 743.0 463.5 747.0 459.5 Q 751.0 455.5 763.0 459.5 Q 775.0 462.5 786.0 473.5 Q 811.0 496.5 823.0 519.5 Q 832.0 545.5 835.0 557.5 Z" fill="lightgray"></path>
      </clipPath>
      <path clip-path="url(#make-me-a-hanzi-clip-7)" d="M 529.0 673.5 L 571.0 661.5 L 636.0 678.5 L 785.0 702.5 L 805.0 702.5 L 824.0 691.5 L 836.0 677.5 L 810.0 559.5 L 790.0 518.5 L 763.0 498.5 L 701.0 547.5 " fill="none" id="make-me-a-hanzi-animation-7" stroke-dasharray="729 1458" stroke-linecap="round"></path>

      <clipPath id="make-me-a-hanzi-clip-8">
      <path d="M 639.0 663.5 L 633.0 637.5 Q 632.0 621.5 618.0 595.5 Q 590.0 532.5 533.0 475.5 L 517.0 463.5 Q 507.0 454.5 508.0 451.5 Q 508.0 447.5 523.0 451.5 L 542.0 459.5 Q 556.0 463.5 572.0 474.5 Q 610.0 503.5 639.0 543.5 L 663.0 583.5 L 679.0 616.5 Q 679.0 618.5 696.0 639.5 Q 697.0 642.5 689.0 653.5 Q 675.0 666.5 672.0 670.5 C 652.0 692.5 646.0 692.5 639.0 663.5 Z" fill="lightgray"></path>
      </clipPath>
      <path clip-path="url(#make-me-a-hanzi-clip-8)" d="M 668.0 661.5 L 645.0 598.5 L 611.0 539.5 L 568.0 490.5 L 516.0 455.5 " fill="none" id="make-me-a-hanzi-animation-8" stroke-dasharray="391 782" stroke-linecap="round"></path>

      <clipPath id="make-me-a-hanzi-clip-9">
      <path d="M 594.0 338.5 L 610.0 359.5 Q 620.0 374.5 627.0 379.5 L 636.0 387.5 Q 638.0 394.5 634.0 398.5 Q 630.0 404.5 624.0 408.5 L 604.0 420.5 Q 589.0 428.5 580.0 429.5 Q 571.0 429.5 569.0 428.5 Q 567.0 427.5 567.0 413.5 Q 567.0 399.5 563.0 388.5 L 558.0 373.5 Q 553.0 362.5 551.0 353.5 Q 548.0 344.5 531.0 315.5 L 497.0 257.5 Q 493.0 253.5 495.0 247.5 Q 496.0 244.5 506.0 251.5 L 518.0 259.5 Q 550.0 282.5 577.0 313.5 L 594.0 338.5 Z" fill="lightgray"></path>
      </clipPath>
      <path clip-path="url(#make-me-a-hanzi-clip-9)" d="M 575.0 420.5 L 594.0 392.5 L 592.0 382.5 L 548.0 307.5 L 500.0 251.5 " fill="none" id="make-me-a-hanzi-animation-9" stroke-dasharray="333 666" stroke-linecap="round"></path>

      <clipPath id="make-me-a-hanzi-clip-10">
      <path d="M 682.0 350.5 L 594.0 338.5 C 564.0 334.5 549.0 323.5 577.0 313.5 L 588.0 309.5 Q 597.0 306.5 613.0 307.5 L 682.0 313.5 L 739.0 321.5 L 787.0 327.5 Q 830.0 332.5 851.0 337.5 L 867.0 341.5 Q 877.0 343.5 877.0 348.5 L 875.0 357.5 Q 875.0 363.5 862.0 368.5 L 840.0 377.5 Q 834.0 381.5 825.0 381.5 L 804.0 374.5 Q 787.0 367.5 777.0 367.5 Q 766.0 366.5 740.0 359.5 L 682.0 350.5 Z" fill="lightgray"></path>
      </clipPath>
      <path clip-path="url(#make-me-a-hanzi-clip-10)" d="M 585.0 317.5 L 827.0 357.5 L 868.0 351.5 " fill="none" id="make-me-a-hanzi-animation-10" stroke-dasharray="415 830" stroke-linecap="round"></path>

      <clipPath id="make-me-a-hanzi-clip-11">
      <path d="M 681.0 224.5 L 597.0 213.5 L 474.0 199.5 Q 461.0 195.5 471.0 186.5 Q 480.0 177.5 498.0 170.5 Q 515.0 163.5 523.0 163.5 L 591.0 177.5 L 680.0 188.5 L 735.0 191.5 L 797.0 197.5 Q 847.0 199.5 875.0 199.5 L 942.0 203.5 L 960.0 206.5 Q 971.0 208.5 972.0 212.5 Q 978.0 228.5 947.0 241.5 Q 915.0 253.5 903.0 253.5 Q 891.0 253.5 882.0 251.5 Q 872.0 248.5 834.0 242.5 L 737.0 231.5 L 681.0 224.5 Z" fill="lightgray"></path>
      </clipPath>
      <path clip-path="url(#make-me-a-hanzi-clip-11)" d="M 483.0 190.5 L 526.0 184.5 L 648.0 203.5 L 899.0 227.5 L 962.0 217.5 " fill="none" id="make-me-a-hanzi-animation-11" stroke-dasharray="611 1222" stroke-linecap="round"></path>

      <clipPath id="make-me-a-hanzi-clip-12">
      <path d="M 740.0 359.5 L 741.0 379.5 Q 743.0 397.5 749.0 410.5 Q 754.0 423.5 754.0 429.5 Q 753.0 440.5 717.0 459.5 Q 695.0 467.5 685.0 467.5 Q 665.0 467.5 671.0 449.5 L 677.0 431.5 Q 683.0 400.5 683.0 379.5 L 682.0 350.5 L 682.0 313.5 L 681.0 224.5 L 680.0 188.5 L 680.0 1.5 L 684.0 -52.5 Q 684.0 -72.5 690.0 -86.5 Q 695.0 -100.5 699.0 -100.5 Q 703.0 -102.5 711.0 -86.5 Q 718.0 -70.5 725.0 -10.5 Q 732.0 49.5 732.0 55.5 L 735.0 191.5 L 737.0 231.5 L 739.0 321.5 L 740.0 359.5 Z" fill="lightgray"></path>
      </clipPath>
      <path clip-path="url(#make-me-a-hanzi-clip-12)" d="M 681.0 455.5 L 715.0 418.5 L 700.0 -95.5 " fill="none" id="make-me-a-hanzi-animation-12" stroke-dasharray="692 1384" stroke-linecap="round"></path>

      <clipPath id="make-me-a-hanzi-clip-13">
      <path d="M 1453.5 568.0 L 1539.5 588.0 Q 1547.5 589.0 1549.5 594.0 Q 1551.5 599.0 1545.5 606.0 Q 1539.5 619.0 1492.5 623.0 Q 1481.5 624.0 1460.5 618.0 L 1403.5 605.0 L 1293.5 583.0 L 1247.5 579.0 L 1189.5 569.0 L 1172.5 568.0 L 1163.5 564.0 Q 1158.5 560.0 1171.5 552.0 Q 1194.5 536.0 1227.5 539.0 L 1251.5 541.0 L 1295.5 545.0 L 1400.5 559.0 L 1453.5 568.0 Z" fill="lightgray"></path>
      </clipPath>
      <path clip-path="url(#make-me-a-hanzi-clip-13)" d="M 1170.5 560.0 L 1232.5 557.0 L 1300.5 564.0 L 1488.5 600.0 L 1540.5 598.0 " fill="none" id="make-me-a-hanzi-animation-13" stroke-dasharray="502 1004" stroke-linecap="round"></path>

      <clipPath id="make-me-a-hanzi-clip-14">
      <path d="M 1293.5 583.0 L 1291.5 639.0 Q 1291.5 661.0 1294.5 673.0 L 1298.5 689.0 Q 1299.5 692.0 1287.5 698.0 Q 1278.5 705.0 1267.5 708.0 L 1240.5 714.0 Q 1237.5 715.0 1229.5 713.0 Q 1220.5 711.0 1223.5 704.0 Q 1226.5 696.0 1230.5 688.0 Q 1235.5 680.0 1237.5 660.0 L 1247.5 579.0 L 1251.5 541.0 L 1262.5 435.0 C 1265.5 405.0 1305.5 413.0 1303.5 443.0 L 1295.5 545.0 L 1293.5 583.0 Z" fill="lightgray"></path>
      </clipPath>
      <path clip-path="url(#make-me-a-hanzi-clip-14)" d="M 1233.5 704.0 L 1264.5 673.0 L 1281.5 463.0 L 1267.5 443.0 " fill="none" id="make-me-a-hanzi-animation-14" stroke-dasharray="407 814" stroke-linecap="round"></path>

      <clipPath id="make-me-a-hanzi-clip-15">
      <path d="M 1437.5 465.0 L 1453.5 568.0 L 1460.5 618.0 L 1473.5 679.0 Q 1477.5 698.0 1479.5 702.0 L 1485.5 714.0 Q 1493.5 731.0 1477.5 745.0 Q 1458.5 764.0 1414.5 773.0 Q 1399.5 773.0 1399.5 763.0 Q 1403.5 757.0 1405.5 737.0 L 1409.5 719.0 L 1409.5 695.0 L 1403.5 605.0 L 1400.5 559.0 L 1393.5 457.0 C 1391.5 427.0 1432.5 435.0 1437.5 465.0 Z" fill="lightgray"></path>
      </clipPath>
      <path clip-path="url(#make-me-a-hanzi-clip-15)" d="M 1411.5 762.0 L 1447.5 721.0 L 1417.5 484.0 L 1399.5 464.0 " fill="none" id="make-me-a-hanzi-animation-15" stroke-dasharray="448 896" stroke-linecap="round"></path>

      <clipPath id="make-me-a-hanzi-clip-16">
      <path d="M 1523.5 471.0 L 1510.5 474.0 Q 1500.5 476.0 1480.5 472.0 Q 1460.5 467.0 1437.5 465.0 L 1393.5 457.0 L 1303.5 443.0 L 1262.5 435.0 L 1093.5 410.0 L 1069.5 408.0 Q 1057.5 405.0 1055.5 399.0 Q 1055.5 395.0 1061.5 387.0 Q 1083.5 366.0 1109.5 365.0 Q 1122.5 363.0 1158.5 373.0 L 1224.5 390.0 Q 1257.5 399.0 1318.5 408.0 Q 1465.5 433.0 1514.5 435.0 Q 1563.5 436.0 1564.5 445.0 Q 1566.5 451.0 1555.5 461.0 Q 1544.5 471.0 1523.5 471.0 Z" fill="lightgray"></path>
      </clipPath>
      <path clip-path="url(#make-me-a-hanzi-clip-16)" d="M 1064.5 396.0 L 1097.5 389.0 L 1130.5 391.0 L 1477.5 452.0 L 1536.5 453.0 L 1557.5 447.0 " fill="none" id="make-me-a-hanzi-animation-16" stroke-dasharray="628 1256" stroke-linecap="round"></path>

      <clipPath id="make-me-a-hanzi-clip-17">
      <path d="M 1281.5 336.0 L 1260.5 343.0 L 1236.5 348.0 Q 1227.5 349.0 1222.5 346.0 Q 1214.5 339.0 1227.5 321.0 Q 1236.5 303.0 1236.5 280.0 L 1235.5 198.0 L 1230.5 110.0 Q 1206.5 -6.0 1205.5 -23.0 Q 1204.5 -41.0 1212.5 -54.0 Q 1226.5 -86.0 1235.5 -77.0 Q 1248.5 -64.0 1262.5 13.0 L 1272.5 91.0 L 1274.5 122.0 L 1277.5 197.0 L 1277.5 223.0 L 1280.5 269.0 L 1280.5 297.0 Q 1280.5 305.0 1283.5 309.0 C 1289.5 333.0 1289.5 333.0 1281.5 336.0 Z" fill="lightgray"></path>
      </clipPath>
      <path clip-path="url(#make-me-a-hanzi-clip-17)" d="M 1230.5 338.0 L 1257.5 314.0 L 1258.5 263.0 L 1251.5 100.0 L 1228.5 -30.0 L 1230.5 -69.0 " fill="none" id="make-me-a-hanzi-animation-17" stroke-dasharray="549 1098" stroke-linecap="round"></path>

      <clipPath id="make-me-a-hanzi-clip-18">
      <path d="M 1353.5 348.0 L 1281.5 336.0 C 1251.5 331.0 1253.5 305.0 1283.5 309.0 L 1354.5 319.0 Q 1358.5 321.0 1366.5 321.0 L 1411.5 324.0 Q 1419.5 323.0 1423.5 319.0 Q 1427.5 315.0 1429.5 291.0 L 1429.5 238.0 L 1429.5 215.0 L 1429.5 137.0 L 1429.5 113.0 L 1428.5 44.0 Q 1426.5 6.0 1416.5 -4.0 Q 1410.5 -8.0 1404.5 -6.0 Q 1399.5 -5.0 1384.5 3.0 L 1365.5 12.0 Q 1357.5 14.0 1356.5 10.0 Q 1352.5 7.0 1360.5 -1.0 L 1375.5 -18.0 L 1394.5 -48.0 Q 1412.5 -73.0 1416.5 -83.0 Q 1421.5 -93.0 1425.5 -95.0 Q 1430.5 -97.0 1439.5 -91.0 Q 1448.5 -87.0 1460.5 -61.0 Q 1473.5 -35.0 1473.5 14.0 L 1474.5 249.0 L 1476.5 273.0 Q 1479.5 294.0 1480.5 295.0 Q 1481.5 296.0 1486.5 307.0 Q 1492.5 317.0 1492.5 321.0 Q 1493.5 325.0 1489.5 332.0 Q 1485.5 339.0 1466.5 356.0 Q 1447.5 372.0 1435.5 372.0 Q 1424.5 372.0 1396.5 361.0 Q 1369.5 349.0 1353.5 348.0 Z" fill="lightgray"></path>
      </clipPath>
      <path clip-path="url(#make-me-a-hanzi-clip-18)" d="M 1289.5 316.0 L 1296.5 325.0 L 1411.5 346.0 L 1436.5 343.0 L 1457.5 321.0 L 1451.5 245.0 L 1451.5 38.0 L 1445.5 -11.0 L 1434.5 -34.0 L 1426.5 -37.0 L 1399.5 -24.0 L 1362.5 6.0 " fill="none" id="make-me-a-hanzi-animation-18" stroke-dasharray="756 1512" stroke-linecap="round"></path>

      <clipPath id="make-me-a-hanzi-clip-19">
      <path d="M 1277.5 197.0 L 1287.5 194.0 Q 1295.5 192.0 1301.5 193.0 L 1414.5 213.0 Q 1419.5 215.0 1429.5 215.0 C 1459.5 216.0 1457.5 227.0 1429.5 238.0 L 1412.5 245.0 Q 1397.5 254.0 1369.5 244.0 L 1335.5 235.0 L 1277.5 223.0 C 1248.5 217.0 1248.5 206.0 1277.5 197.0 Z" fill="lightgray"></path>
      </clipPath>
      <path clip-path="url(#make-me-a-hanzi-clip-19)" d="M 1286.5 217.0 L 1294.5 209.0 L 1394.5 230.0 L 1414.5 228.0 L 1421.5 221.0 " fill="none" id="make-me-a-hanzi-animation-19" stroke-dasharray="271 542" stroke-linecap="round"></path>

      <clipPath id="make-me-a-hanzi-clip-20">
      <path d="M 1272.5 91.0 L 1293.5 91.0 Q 1301.5 89.0 1330.5 95.0 L 1429.5 113.0 C 1459.5 118.0 1458.5 129.0 1429.5 137.0 L 1405.5 144.0 Q 1393.5 147.0 1359.5 138.0 L 1332.5 131.0 L 1298.5 127.0 L 1274.5 122.0 C 1245.5 116.0 1242.5 91.0 1272.5 91.0 Z" fill="lightgray"></path>
      </clipPath>
      <path clip-path="url(#make-me-a-hanzi-clip-20)" d="M 1277.5 98.0 L 1295.5 109.0 L 1373.5 123.0 L 1414.5 126.0 L 1421.5 119.0 " fill="none" id="make-me-a-hanzi-animation-20" stroke-dasharray="279 558" stroke-linecap="round"></path>

      <clipPath id="make-me-a-hanzi-clip-21">
      <path d="M 1647.5 439.0 L 1665.5 472.0 L 1709.5 561.0 L 1738.5 632.0 L 1751.5 657.0 L 1759.5 667.0 Q 1763.5 673.0 1762.5 681.0 Q 1761.5 688.0 1758.5 690.0 Q 1746.5 705.0 1724.5 719.0 Q 1691.5 737.0 1683.5 734.0 Q 1678.5 730.0 1679.5 714.0 Q 1684.5 695.0 1671.5 649.0 Q 1664.5 600.0 1624.5 497.0 L 1589.5 419.0 Q 1577.5 388.0 1563.5 367.0 L 1547.5 340.0 Q 1543.5 330.0 1545.5 326.0 Q 1547.5 321.0 1557.5 330.0 L 1577.5 349.0 Q 1580.5 350.0 1596.5 371.0 L 1625.5 405.0 L 1647.5 439.0 Z" fill="lightgray"></path>
      </clipPath>
      <path clip-path="url(#make-me-a-hanzi-clip-21)" d="M 1687.5 728.0 L 1717.5 676.0 L 1685.5 579.0 L 1607.5 411.0 L 1582.5 369.0 L 1550.5 333.0 " fill="none" id="make-me-a-hanzi-animation-21" stroke-dasharray="572 1144" stroke-linecap="round"></path>

      <clipPath id="make-me-a-hanzi-clip-22">
      <path d="M 1870.5 503.0 L 1848.5 505.0 Q 1840.5 505.0 1815.5 497.0 Q 1803.5 492.0 1784.5 486.0 L 1647.5 439.0 C 1619.5 429.0 1595.5 407.0 1625.5 405.0 L 1641.5 404.0 Q 1651.5 401.0 1678.5 410.0 L 1709.5 419.0 L 1745.5 431.0 L 1845.5 454.0 Q 1871.5 461.0 1887.5 461.0 Q 1903.5 460.0 1911.5 465.0 Q 1915.5 469.0 1916.5 477.0 Q 1917.5 484.0 1905.5 489.0 L 1870.5 503.0 Z" fill="lightgray"></path>
      </clipPath>
      <path clip-path="url(#make-me-a-hanzi-clip-22)" d="M 1629.5 410.0 L 1673.5 429.0 L 1841.5 479.0 L 1903.5 476.0 " fill="none" id="make-me-a-hanzi-animation-22" stroke-dasharray="413 826" stroke-linecap="round"></path>

      <clipPath id="make-me-a-hanzi-clip-23">
      <path d="M 1709.5 419.0 L 1715.5 401.0 Q 1725.5 358.0 1718.5 308.0 Q 1712.5 258.0 1707.5 242.0 L 1696.5 197.0 L 1675.5 154.0 L 1659.5 125.0 Q 1646.5 95.0 1613.5 64.0 Q 1580.5 33.0 1527.5 15.0 L 1505.5 7.0 Q 1497.5 4.0 1499.5 -1.0 Q 1501.5 -6.0 1509.5 -6.0 L 1527.5 -6.0 Q 1544.5 -6.0 1553.5 -4.0 Q 1563.5 -3.0 1599.5 9.0 Q 1649.5 29.0 1680.5 60.0 Q 1711.5 91.0 1715.5 108.0 L 1737.5 149.0 L 1752.5 193.0 Q 1763.5 220.0 1769.5 262.0 L 1779.5 330.0 Q 1780.5 343.0 1783.5 348.0 L 1789.5 361.0 Q 1793.5 374.0 1793.5 380.0 Q 1793.5 385.0 1786.5 396.0 Q 1779.5 406.0 1772.5 411.0 L 1745.5 431.0 C 1721.5 449.0 1700.5 447.0 1709.5 419.0 Z" fill="lightgray"></path>
      </clipPath>
      <path clip-path="url(#make-me-a-hanzi-clip-23)" d="M 1717.5 417.0 L 1741.5 403.0 L 1756.5 376.0 L 1736.5 239.0 L 1701.5 142.0 L 1668.5 85.0 L 1627.5 46.0 L 1566.5 14.0 L 1506.5 0.0 " fill="none" id="make-me-a-hanzi-animation-23" stroke-dasharray="681 1362" stroke-linecap="round"></path>

      <clipPath id="make-me-a-hanzi-clip-24">
      <path d="M 1696.5 197.0 L 1664.5 232.0 Q 1633.5 264.0 1631.5 265.0 L 1615.5 275.0 L 1599.5 279.0 Q 1574.5 282.0 1563.5 271.0 Q 1559.5 267.0 1560.5 265.0 Q 1560.5 260.0 1573.5 255.0 Q 1572.5 257.0 1590.5 245.0 L 1610.5 233.0 L 1618.5 225.0 Q 1645.5 203.0 1656.5 185.0 L 1675.5 154.0 L 1715.5 108.0 L 1739.5 76.0 L 1783.5 23.0 Q 1805.5 -3.0 1830.5 -28.0 Q 1855.5 -53.0 1899.5 -51.0 Q 1969.5 -47.0 1991.5 -37.0 L 2008.5 -32.0 Q 2016.5 -29.0 2015.5 -24.0 Q 2014.5 -19.0 2008.5 -17.0 L 1993.5 -11.0 Q 1869.5 34.0 1823.5 69.0 Q 1801.5 85.0 1781.5 104.0 L 1737.5 149.0 L 1696.5 197.0 Z" fill="lightgray"></path>
      </clipPath>
      <path clip-path="url(#make-me-a-hanzi-clip-24)" d="M 1566.5 266.0 L 1599.5 261.0 L 1644.5 230.0 L 1762.5 86.0 L 1861.5 -1.0 L 1891.5 -13.0 L 1945.5 -22.0 L 2008.5 -24.0 " fill="none" id="make-me-a-hanzi-animation-24" stroke-dasharray="684 1368" stroke-linecap="round"></path>

</g>
</svg>
